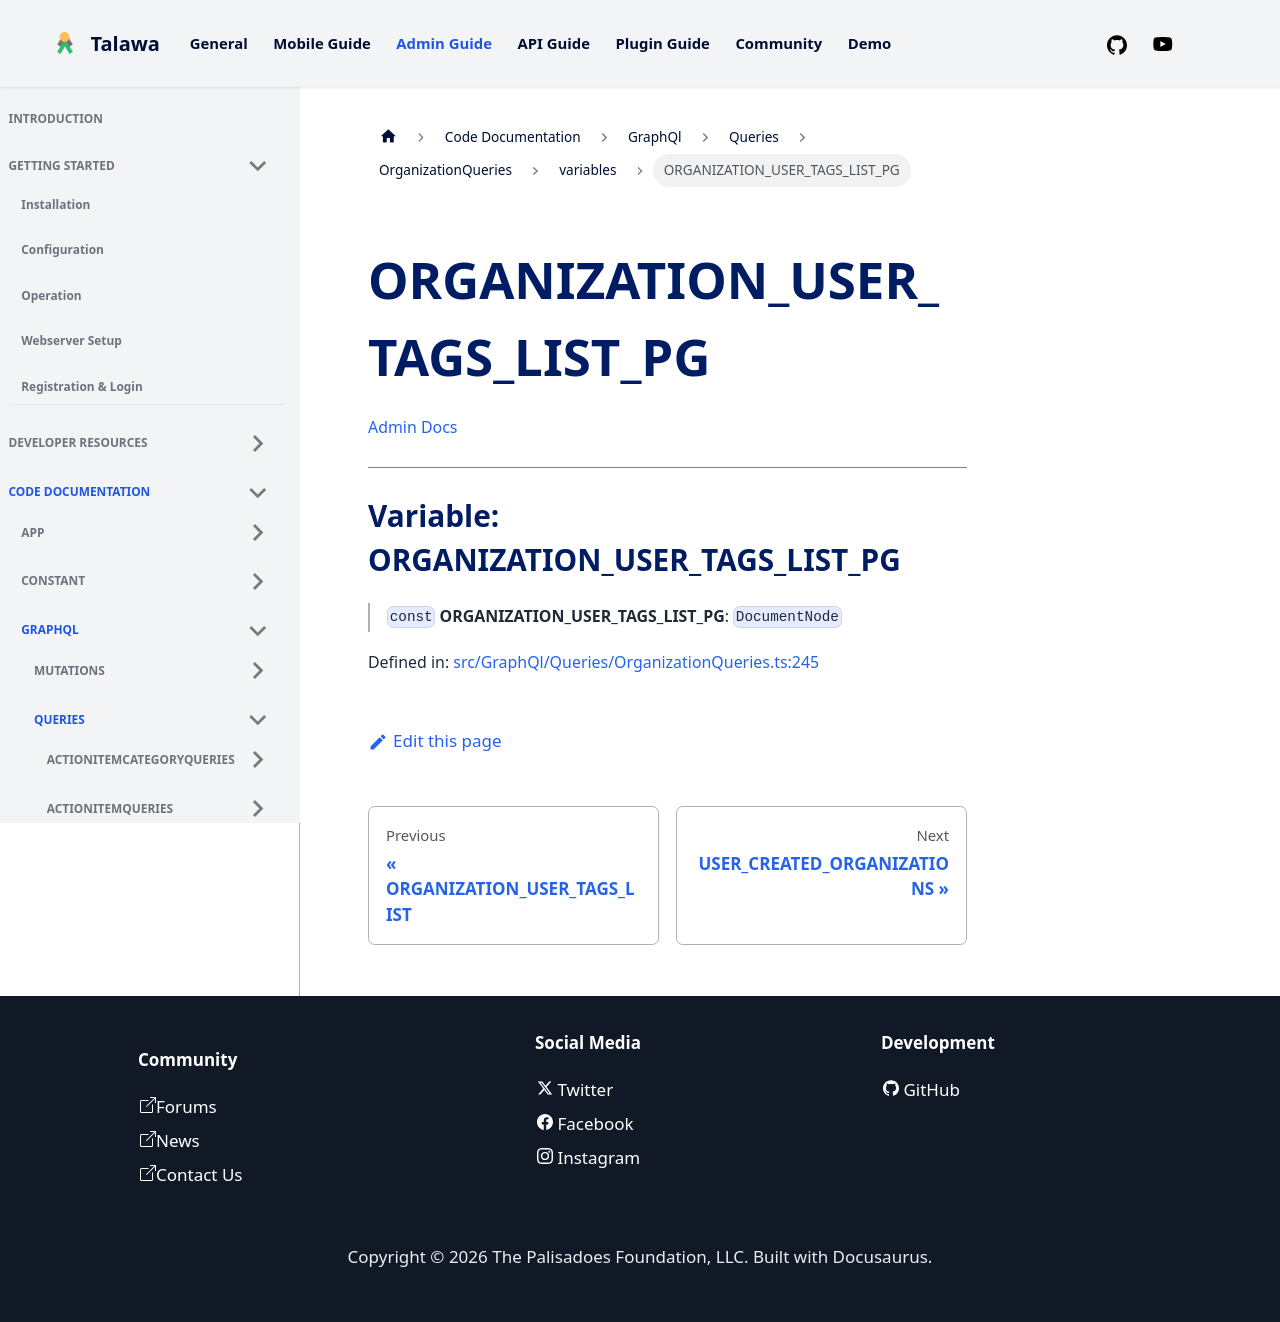

repository: PalisadoesFoundation/talawa-admin · page: docs/auto-docs/GraphQl/Queries/OrganizationQueries/variables/ORGANIZATION_USER_TAGS_LIST_PG/index.html · generator: docusaurus

[Admin Docs](/)

***

# Variable: ORGANIZATION\_USER\_TAGS\_LIST\_PG

> `const` **ORGANIZATION\_USER\_TAGS\_LIST\_PG**: `DocumentNode`

Defined in: [src/GraphQl/Queries/OrganizationQueries.ts:245](https://github.com/PalisadoesFoundation/talawa-admin/blob/main/src/GraphQl/Queries/OrganizationQueries.ts#L245)
